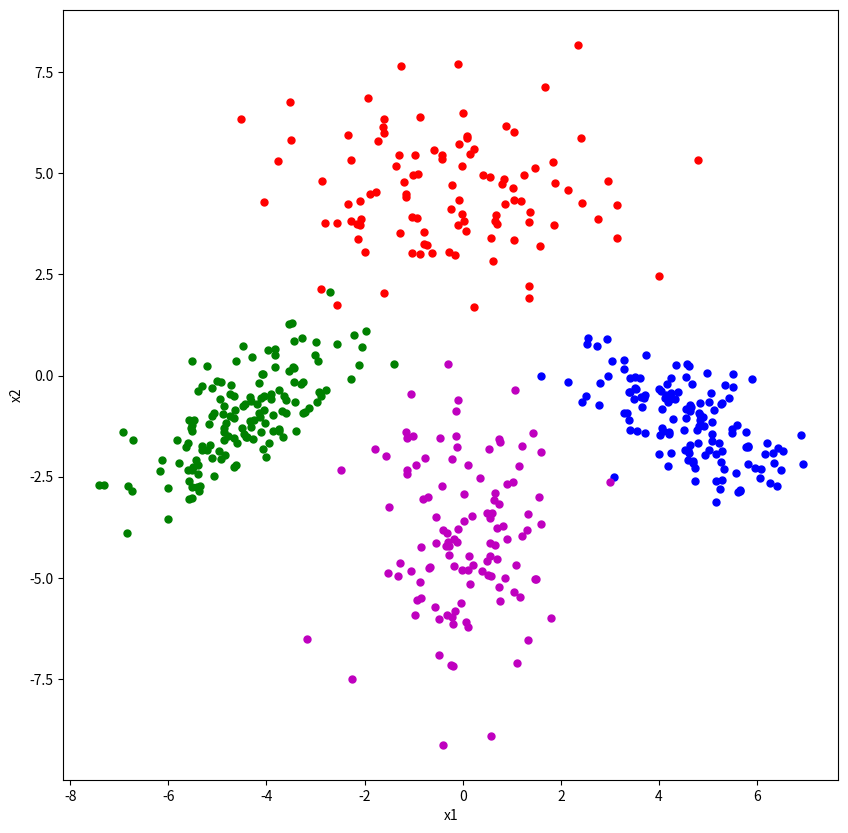
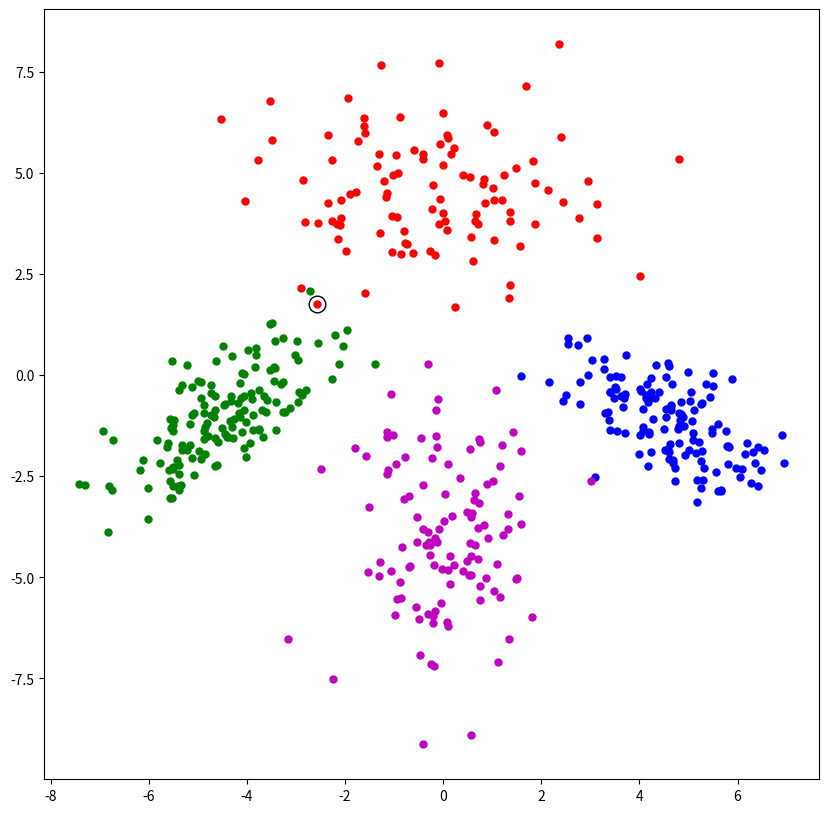
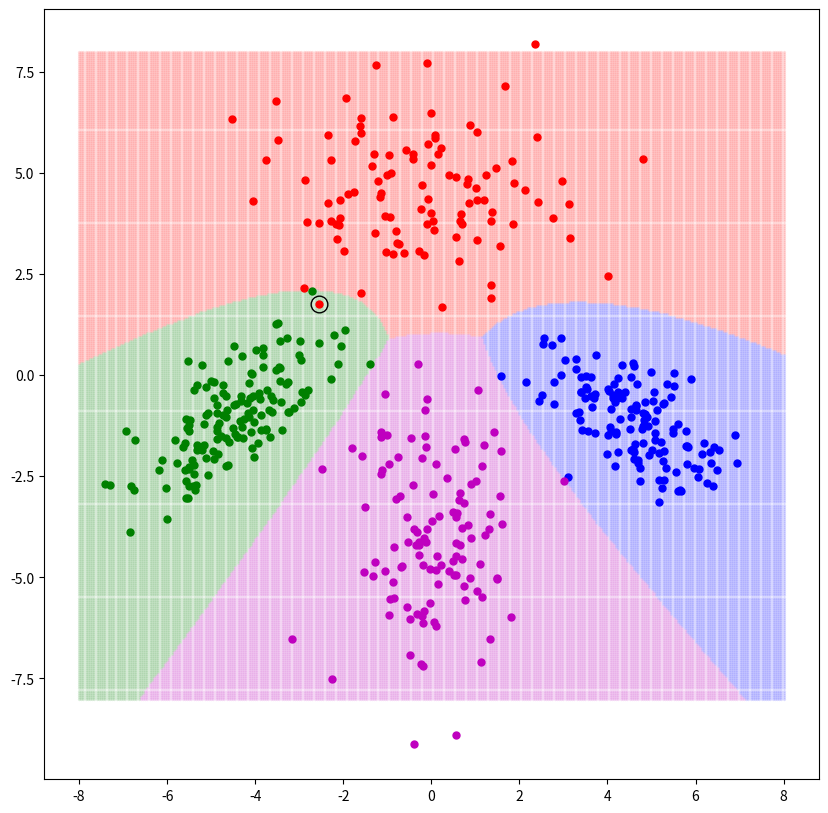

The script that saved these images, in order:
# Written by Deniz Erdogan
# Multivariate Parametric Classification


# ## Import Libraries
import numpy as np
import matplotlib.pyplot as plt
import scipy.linalg as linalg
import math
import scipy.stats as stats
import pandas as pd

# ## Parameters for Generating The Data
# mean parameters
mean1 = np.array([0.0, 4.5])
mean2 = np.array([-4.5, -1.0])
mean3 = np.array([4.5, -1.0])
mean4 = np.array([0.0, -4.0])
class_means = np.stack((mean1,mean2,mean3,mean4), axis=0)

# standard deviation parameters
def build_covariance_matrix(el11, el12, el22):
    return np.stack((np.array([el11, el12]), np.array([el12, el22])), axis=0)


covariance1 = build_covariance_matrix(3.2, 0.0, 1.2)
covariance2 = build_covariance_matrix(1.2, 0.8, 1.2)
covariance3 = build_covariance_matrix(1.2, -0.8, 1.2)
covariance4 = build_covariance_matrix(1.2, 0, 3.2)
class_covariances = np.stack((covariance1, covariance2, covariance3, covariance4), axis=0)

class_sizes = np.array([105, 145, 135, 115])
N = np.sum(class_sizes)
K = 4


# ## Generating Data
points1 = np.random.multivariate_normal(class_means[0], class_covariances[0], class_sizes[0])
points2 = np.random.multivariate_normal(class_means[1], class_covariances[1], class_sizes[1])
points3 = np.random.multivariate_normal(class_means[2], class_covariances[2], class_sizes[2])
points4 = np.random.multivariate_normal(class_means[3], class_covariances[3], class_sizes[3])
points = np.concatenate((points1, points2, points3, points4))
print(np.shape(points1[0]))

y = np.concatenate((np.repeat(1, class_sizes[0]), np.repeat(2, class_sizes[1]), np.repeat(3, class_sizes[2]), np.repeat(4, class_sizes[3]))) 


# ## Plotting the Data
plt.figure(figsize=(10, 10))
plt.plot(points1[:, 0], points1[:, 1], "r.", markersize=10)
plt.plot(points2[:, 0], points2[:, 1], "g.", markersize=10)
plt.plot(points3[:, 0], points3[:, 1], "b.", markersize=10)
plt.plot(points4[:, 0], points4[:, 1], "m.", markersize=10)
plt.xlabel("x1")
plt.ylabel("x2")
plt.show()


# ## Exporting Data
# write data to a file
np.savetxt("hw1_data_set.csv", np.stack((points[:,0], points[:,1], y), axis = 1), fmt = "%f,%f,%d")


# ## Parameter Estimation
class_priors = [np.mean(y == (c + 1)) for c in range(K)]
print(class_priors)

sample_means1 = [np.mean(points1[:, 0]), np.mean(points1[:, 1])]
sample_means2 = [np.mean(points2[:, 0]), np.mean(points2[:, 1])]
sample_means3 = [np.mean(points3[:, 0]), np.mean(points3[:, 1])]
sample_means4 = [np.mean(points4[:, 0]), np.mean(points4[:, 1])]
sample_means = np.stack((sample_means1, sample_means2, sample_means3, sample_means4), axis=0)
print(sample_means)

sample_covs = np.stack(([np.cov(points[y == (c+1)][:,0], points[y == (c+1)][:,1]) for c in range(K)]), axis=0)
print(sample_covs)


# ## Calculate Wc's and wc's of classes
Wc = np.stack(([-0.5 * linalg.inv(sample_covs[c]) for c in range(K)]),axis=0)
print(np.shape(Wc))

wc = np.stack(([np.matmul(linalg.inv(sample_covs[c]),sample_means[c]) for c in range(K)]),axis=0)

wc0 = np.stack(([(-0.5) * np.matmul(np.matmul(np.transpose(sample_means[c]), np.linalg.inv(sample_covs[c])), sample_means[c]) 
            + (-0.5) * N * np.log(2 * math.pi) 
            + (-0.5) * np.log(np.linalg.det(sample_covs[c])) + np.log(class_priors[c])
                for c in range(K)]), axis=0)


g = np.stack(([np.stack(([ np.matmul(np.matmul(point, Wc[c]), np.transpose(point)) 
        + np.matmul(np.transpose(wc[c]), np.transpose(point)) + wc0[c] 
        for point in points]),axis=0)
                for c in range(K)]), axis=0)

A = []
for i in range(0, N):
    assignment = 0
    if max(g[0][i], g[1][i], g[2][i], g[3][i]) == g[0][i]:
        assignment = 1
    if max(g[0][i], g[1][i], g[2][i], g[3][i]) == g[1][i]:
        assignment = 2
    if max(g[0][i], g[1][i], g[2][i], g[3][i]) == g[2][i]:
        assignment = 3
    if max(g[0][i], g[1][i], g[2][i], g[3][i]) == g[3][i]:
        assignment = 4
    A.append(assignment)


plt.figure(figsize=(10, 10))
plt.plot(points[y == 1, 0], points[y == 1, 1], "r.", markersize=10)
plt.plot(points[y == 2, 0], points[y == 2, 1], "g.", markersize=10)
plt.plot(points[y == 3, 0], points[y == 3, 1], "b.", markersize=10)
plt.plot(points[y == 4, 0], points[y == 4, 1], "m.", markersize=10)
plt.plot(points[A != y, 0], points[A != y, 1], "ko", markersize=12, fillstyle="none")
plt.show()


confusion_matrix = pd.crosstab(np.transpose(A), y, rownames=['y_pred'], colnames=['y_truth'])
print(confusion_matrix)


# ## Generating the Grid
x1vals = np.linspace(-8, +8, 321)
x2vals = x1vals.copy()

x1vals, x2vals = np.meshgrid(x1vals, x2vals)
grid_points = np.transpose(np.vstack((x1vals, x2vals)))

grid_scores = np.stack(([ x1vals * Wc[c][0, 0] * x1vals + x1vals * Wc[c][0, 1] * x2vals + x2vals * Wc[c][
    1, 0] * x1vals + x2vals * Wc[c][1, 1] * x2vals + wc[c][0] * x1vals + wc[c][1] * x2vals + wc0[c]
                for c in range(K)]), axis=0)

print(np.shape(grid_scores))
grid_assignments = np.zeros((321,321))
temp = 0
for i in range(321):
    for j in range(321):
        if max(grid_scores[0][i][j], grid_scores[1][i][j], grid_scores[2][i][j], grid_scores[3][i][j]) == grid_scores[0][i][j]:
            temp = 1
        if max(grid_scores[0][i][j], grid_scores[1][i][j], grid_scores[2][i][j], grid_scores[3][i][j]) == grid_scores[1][i][j]:
            temp = 2
        if max(grid_scores[0][i][j], grid_scores[1][i][j], grid_scores[2][i][j], grid_scores[3][i][j]) == grid_scores[2][i][j]:
            temp = 3
        if max(grid_scores[0][i][j], grid_scores[1][i][j], grid_scores[2][i][j], grid_scores[3][i][j]) == grid_scores[3][i][j]:
            temp = 4
        grid_assignments[i,j] = temp
print(np.shape(grid_assignments))


plt.figure(figsize=(10, 10))
plt.scatter(x1vals[grid_assignments == 1], x2vals[grid_assignments == 1], c="r", alpha = 0.1, s = 2)
plt.scatter(x1vals[grid_assignments == 2], x2vals[grid_assignments == 2], c="g", alpha = 0.1, s = 2)
plt.scatter(x1vals[grid_assignments == 3], x2vals[grid_assignments == 3], c="b", alpha = 0.1, s = 2)
plt.scatter(x1vals[grid_assignments == 4], x2vals[grid_assignments == 4], c="m", alpha = 0.1, s = 2)

plt.plot(points[y == 1, 0], points[y == 1, 1], "r.", markersize=10)
plt.plot(points[y == 2, 0], points[y == 2, 1], "g.", markersize=10)
plt.plot(points[y == 3, 0], points[y == 3, 1], "b.", markersize=10)
plt.plot(points[y == 4, 0], points[y == 4, 1], "m.", markersize=10)
plt.plot(points[A != y, 0], points[A != y, 1], "ko", markersize=12, fillstyle="none")
plt.show()
